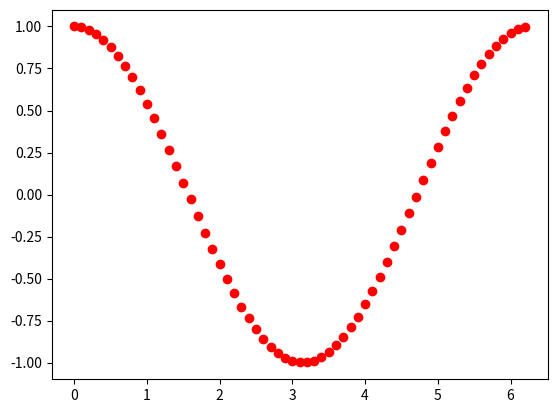

This figure's Python source:
""" Affiche des points."""
import numpy as np
import matplotlib.pyplot as plt

x = np.arange(0, np.pi * 2, 0.1)
y = np.cos(x)
plt.plot(x, y, "ro")  # ro r:red o:rond

plt.show()
